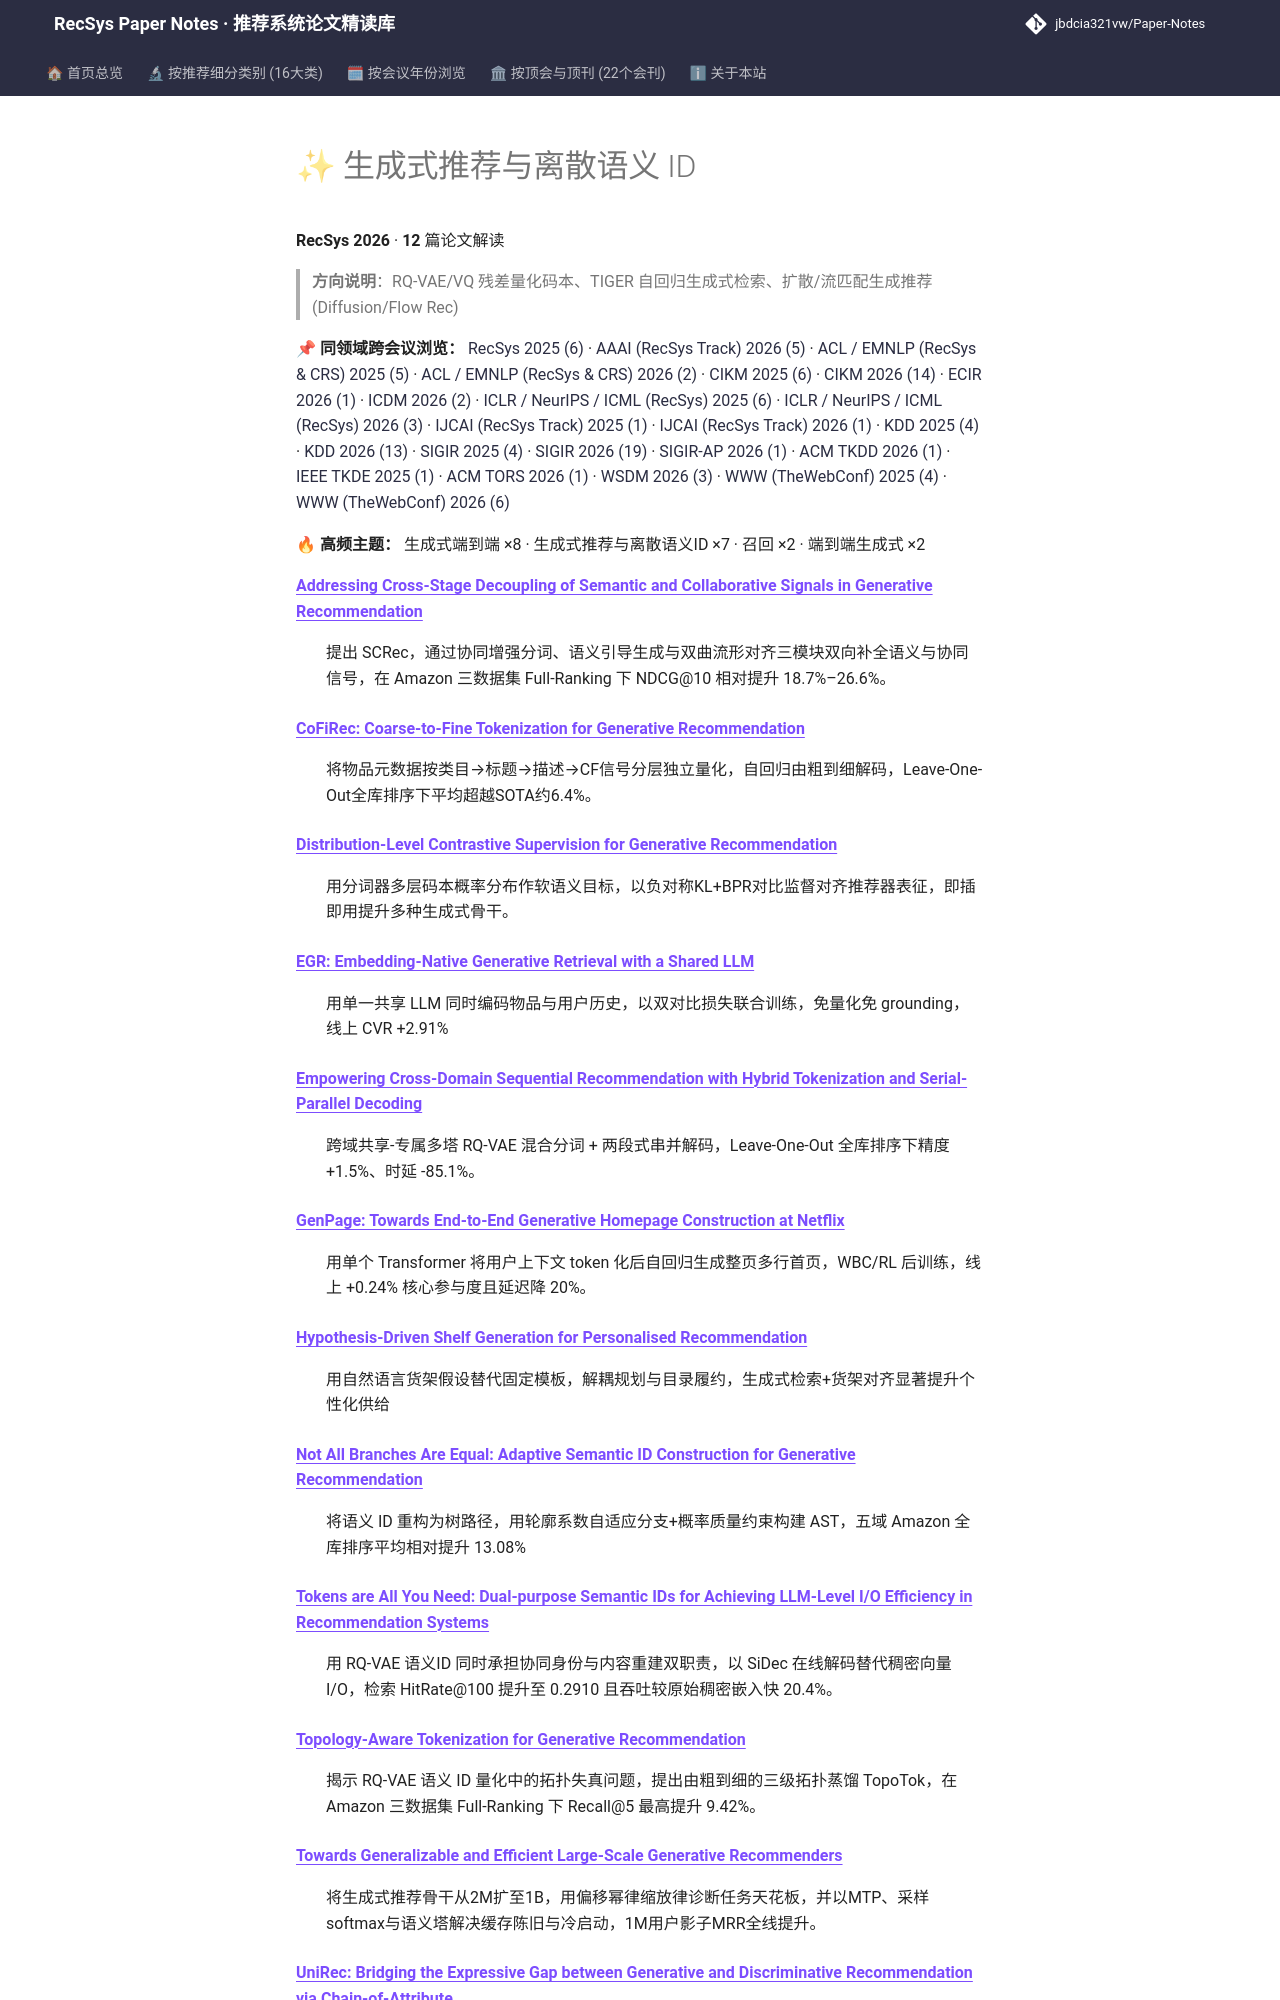

repository: jbdcia321vw/Paper-Notes · page: venues/RecSys/2026/generative_rec/index.html · generator: mkdocs

# ✨ 生成式推荐与离散语义 ID

**RecSys 2026** · **12** 篇论文解读

> **方向说明**：RQ-VAE/VQ 残差量化码本、TIGER 自回归生成式检索、扩散/流匹配生成推荐 (Diffusion/Flow Rec)

📌 **同领域跨会议浏览：** [RecSys 2025 (6)](../../2025/generative_rec/) · [AAAI (RecSys Track) 2026 (5)](../../../AAAI/2026/generative_rec/) · [ACL / EMNLP (RecSys & CRS) 2025 (5)](../../../ACL_EMNLP/2025/generative_rec/) · [ACL / EMNLP (RecSys & CRS) 2026 (2)](../../../ACL_EMNLP/2026/generative_rec/) · [CIKM 2025 (6)](../../../CIKM/2025/generative_rec/) · [CIKM 2026 (14)](../../../CIKM/2026/generative_rec/) · [ECIR 2026 (1)](../../../ECIR/2026/generative_rec/) · [ICDM 2026 (2)](../../../ICDM/2026/generative_rec/) · [ICLR / NeurIPS / ICML (RecSys) 2025 (6)](../../../ICLR_NeurIPS_ICML/2025/generative_rec/) · [ICLR / NeurIPS / ICML (RecSys) 2026 (3)](../../../ICLR_NeurIPS_ICML/2026/generative_rec/) · [IJCAI (RecSys Track) 2025 (1)](../../../IJCAI/2025/generative_rec/) · [IJCAI (RecSys Track) 2026 (1)](../../../IJCAI/2026/generative_rec/) · [KDD 2025 (4)](../../../KDD/2025/generative_rec/) · [KDD 2026 (13)](../../../KDD/2026/generative_rec/) · [SIGIR 2025 (4)](../../../SIGIR/2025/generative_rec/) · [SIGIR 2026 (19)](../../../SIGIR/2026/generative_rec/) · [SIGIR-AP 2026 (1)](../../../SIGIR-AP/2026/generative_rec/) · [ACM TKDD 2026 (1)](../../../TKDD/2026/generative_rec/) · [IEEE TKDE 2025 (1)](../../../TKDE/2025/generative_rec/) · [ACM TORS 2026 (1)](../../../TORS/2026/generative_rec/) · [WSDM 2026 (3)](../../../WSDM/2026/generative_rec/) · [WWW (TheWebConf) 2025 (4)](../../../WWW/2025/generative_rec/) · [WWW (TheWebConf) 2026 (6)](../../../WWW/2026/generative_rec/)

🔥 **高频主题：** 生成式端到端 ×8 · 生成式推荐与离散语义ID ×7 · 召回 ×2 · 端到端生成式 ×2
